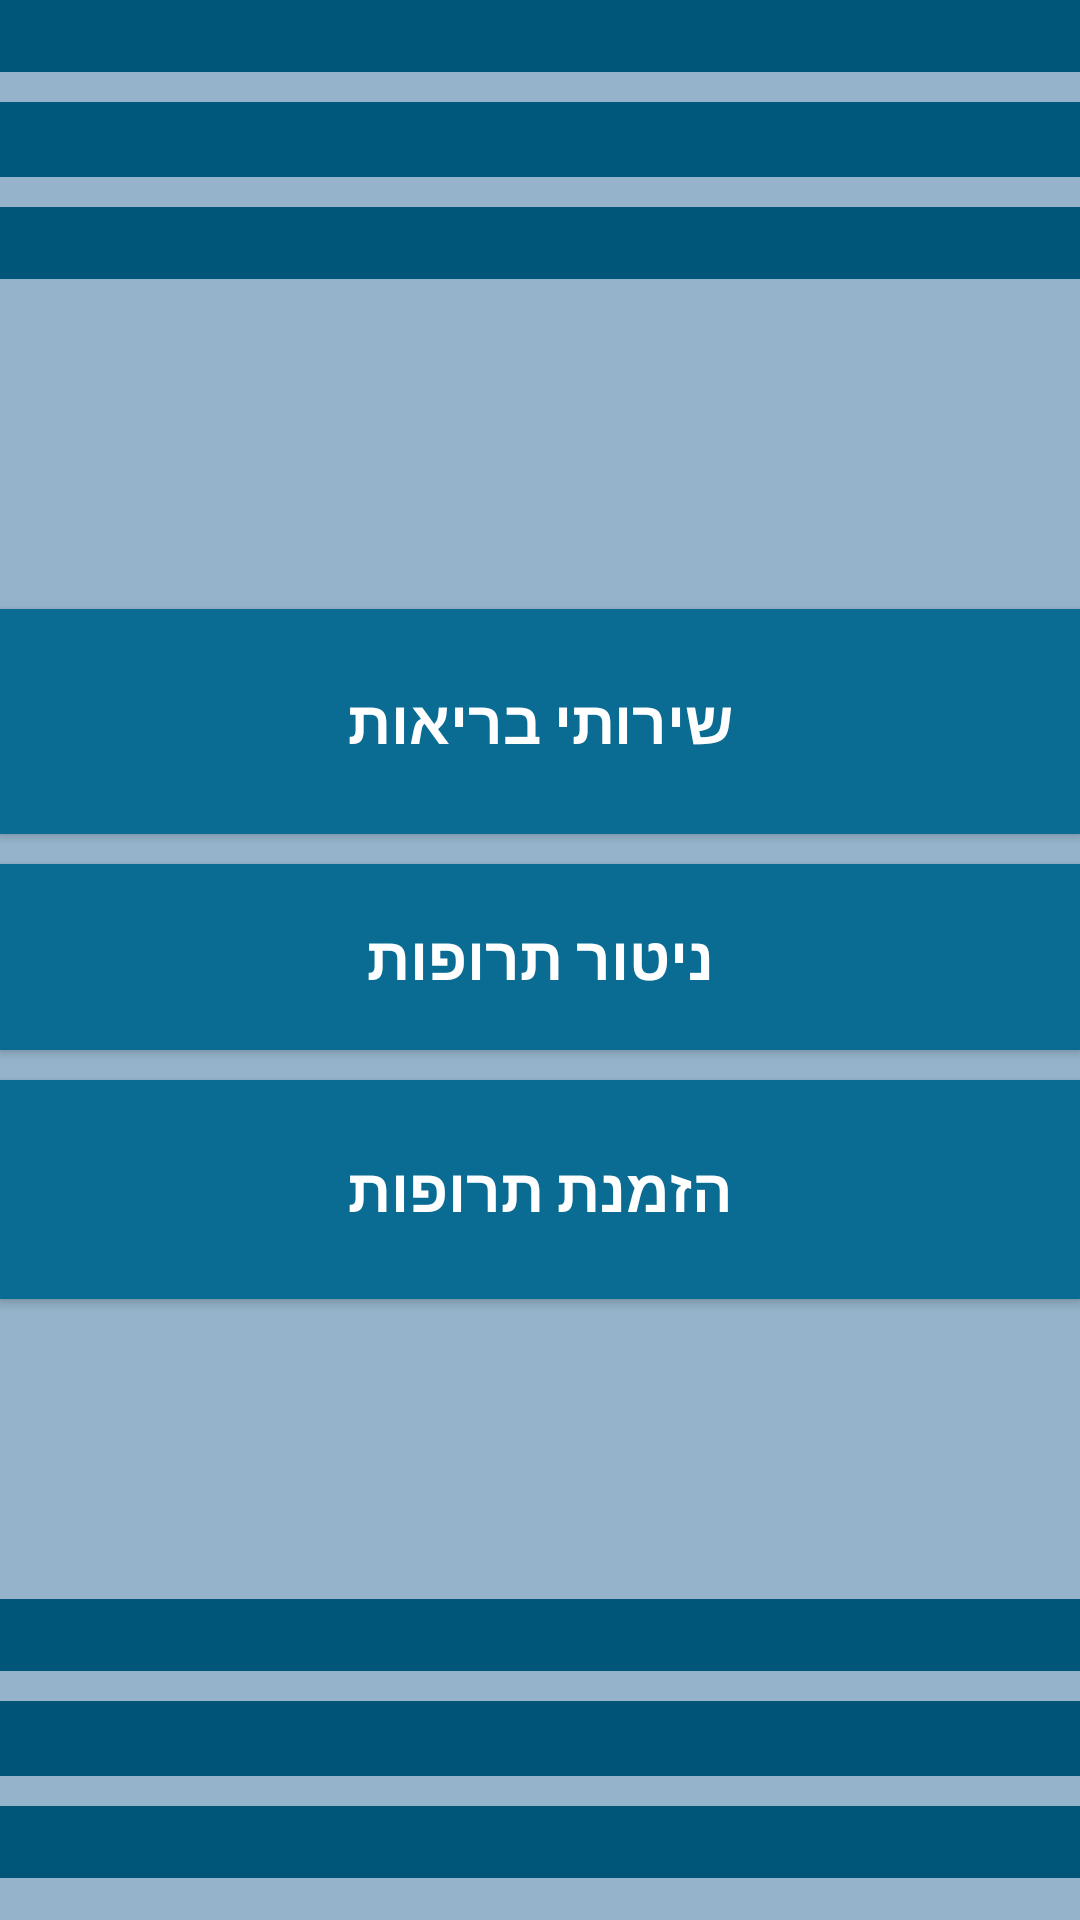

Android layout source for this screen:
<!-- AndroidManifest.xml: application theme Theme.MyApplication00 -->
<!-- res/layout/fragment_elderly.xml -->
<?xml version="1.0" encoding="utf-8"?>
<LinearLayout xmlns:android="http://schemas.android.com/apk/res/android"
    xmlns:tools="http://schemas.android.com/tools"
    android:layout_width="match_parent"
    android:layout_height="match_parent"
    android:background="#95B3CA"
    android:orientation="vertical"
    tools:context=".ByElderly.Elderly">

    <View
        android:id="@+id/view12"
        android:layout_width="match_parent"
        android:layout_height="24dp"
        android:layout_gravity="top"
        android:layout_marginBottom="10dp"
        android:background="#005679"
        android:foregroundGravity="top" />

    <View
        android:id="@+id/view14"
        android:layout_width="match_parent"
        android:layout_height="25dp"
        android:layout_gravity="top"
        android:background="#00587C"
        android:backgroundTint="#00587C" />

    <View
        android:id="@+id/view15"
        android:layout_width="match_parent"
        android:layout_height="24dp"
        android:layout_gravity="top"
        android:layout_marginTop="10dp"
        android:layout_marginBottom="10dp"
        android:background="#005679" />

    <Button
        android:id="@+id/healthServices"
        android:layout_width="match_parent"
        android:layout_height="75dp"
        android:layout_marginTop="100dp"
        android:background="#0A6B93"
        android:text="@string/health_services"
        android:textColor="#FFFFFF"
        android:textSize="20sp"
        android:textStyle="bold" />

    <Button
        android:id="@+id/monitor"
        android:layout_width="match_parent"
        android:layout_height="62dp"
        android:layout_marginTop="10dp"
        android:background="#0A6B93"
        android:text="@string/monitoring"
        android:textColor="#FFFFFF"
        android:textSize="20sp"
        android:textStyle="bold" />

    <Button
        android:id="@+id/order1"
        android:layout_width="match_parent"
        android:layout_height="73dp"
        android:layout_marginTop="10dp"
        android:background="#0A6B93"
        android:text="@string/orderMedication"
        android:textColor="#FFFFFF"
        android:textSize="20sp"
        android:textStyle="bold" />

    <View
        android:id="@+id/view10"
        android:layout_width="match_parent"
        android:layout_height="24dp"
        android:layout_marginTop="100dp"
        android:layout_marginBottom="10dp"
        android:background="#005679" />

    <View
        android:id="@+id/view7"
        android:layout_width="match_parent"
        android:layout_height="25dp"
        android:layout_gravity="center_vertical"
        android:background="#005476" />

    <View
        android:id="@+id/view11"
        android:layout_width="match_parent"
        android:layout_height="24dp"
        android:layout_marginTop="10dp"
        android:layout_marginBottom="10dp"
        android:background="#005679" />

</LinearLayout>
<!-- resources referenced by this layout -->
<resources>
  <string name="health_services">שירותי בריאות</string>
  <string name="monitoring">ניטור תרופות</string>
  <string name="orderMedication">הזמנת תרופות</string>
  <style name="Theme.MyApplication00" parent="Theme.AppCompat.Light.NoActionBar">
          
          <item name="colorPrimary">@color/purple_500</item>
          <item name="colorPrimaryVariant">@color/purple_700</item>
          <item name="colorOnPrimary">@color/white</item>
          
          <item name="colorSecondary">@color/teal_200</item>
          <item name="colorSecondaryVariant">@color/teal_700</item>
          <item name="colorOnSecondary">@color/black</item>
          
          <item name="android:statusBarColor" tools:targetApi="l">?attr/colorPrimaryVariant</item>
  
          
      </style>
  <!-- not gathered from this repository: default colours our renderer supplied (Android Studio template values) -->
  <color name="purple_500">#FF6200EE</color>
  <color name="purple_700">#FF3700B3</color>
  <color name="teal_200">#FF03DAC5</color>
  <color name="teal_700">#FF018786</color>
  <color name="black">#FF000000</color>
  <color name="white">#FFFFFFFF</color>
</resources>
